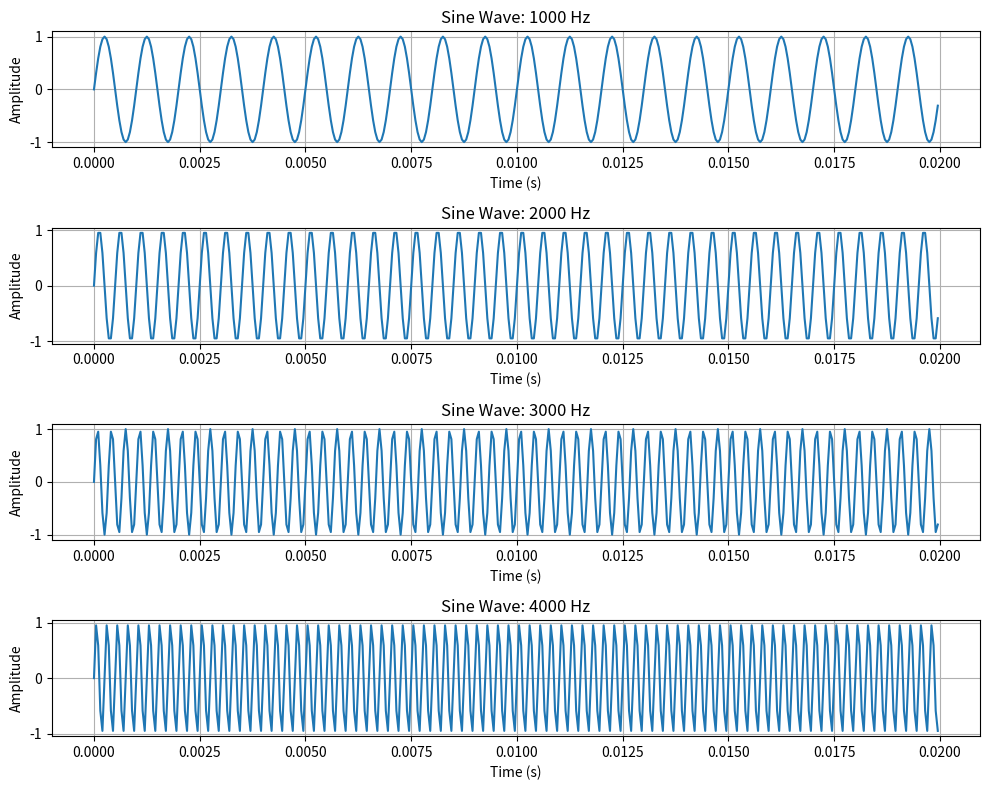
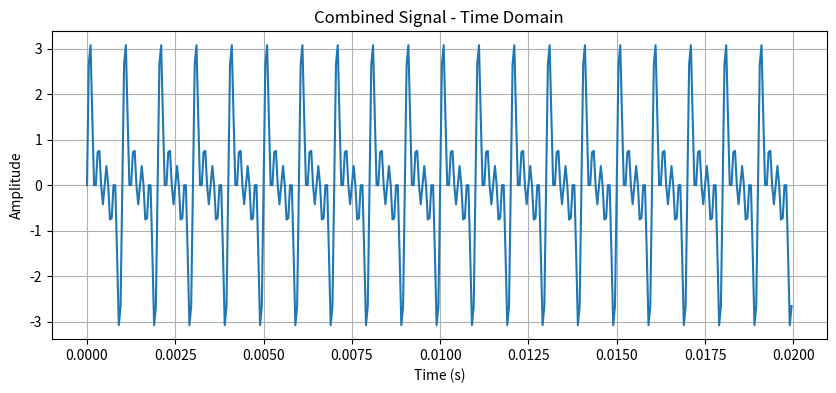
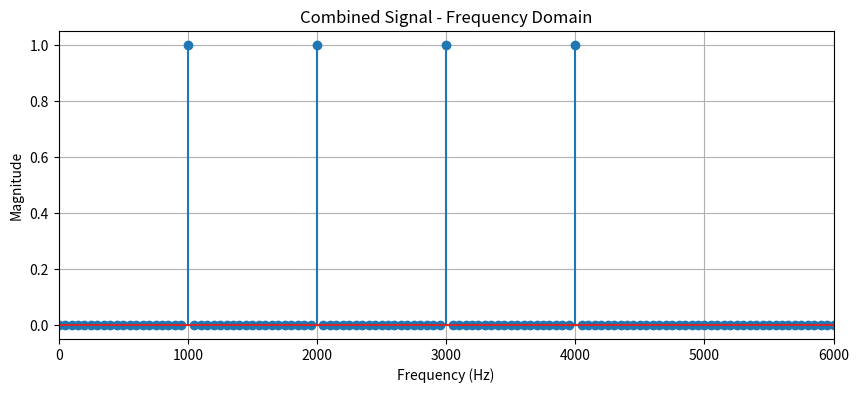
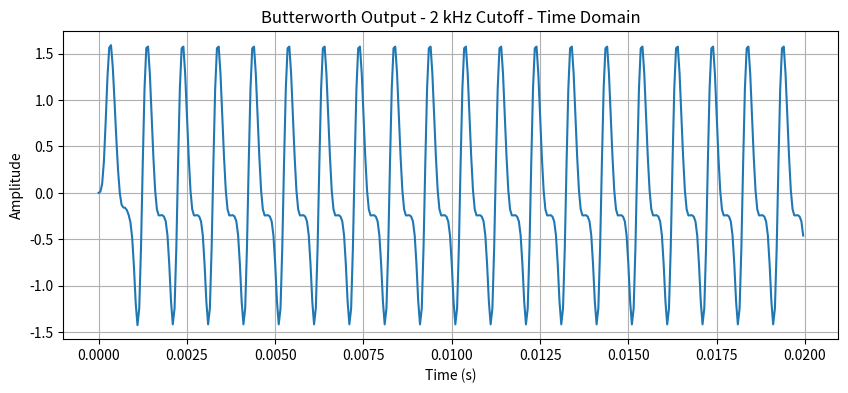
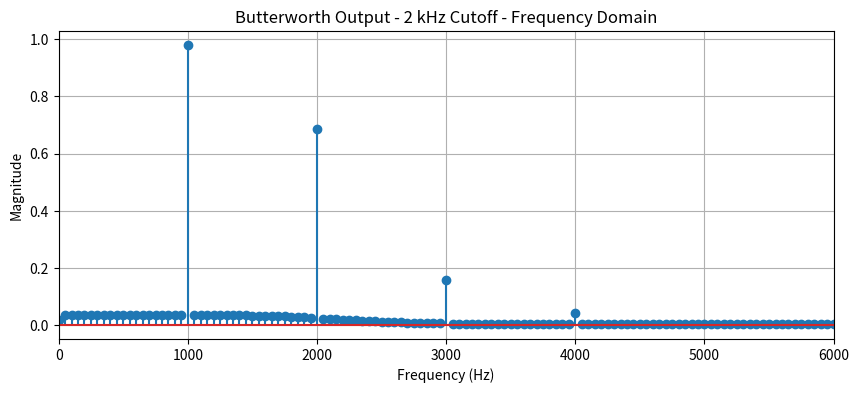
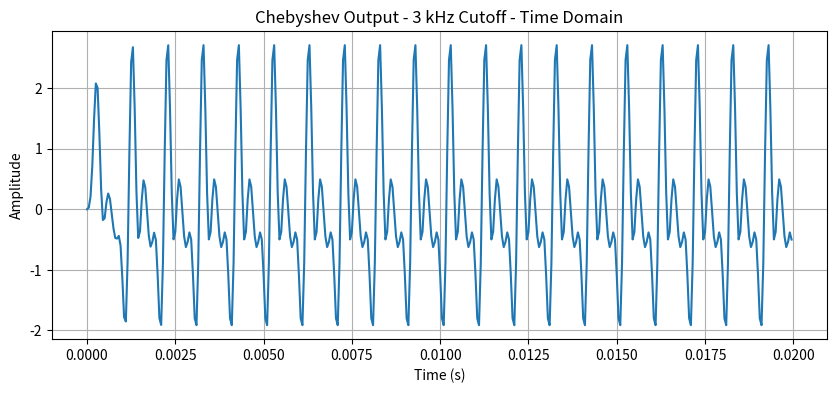
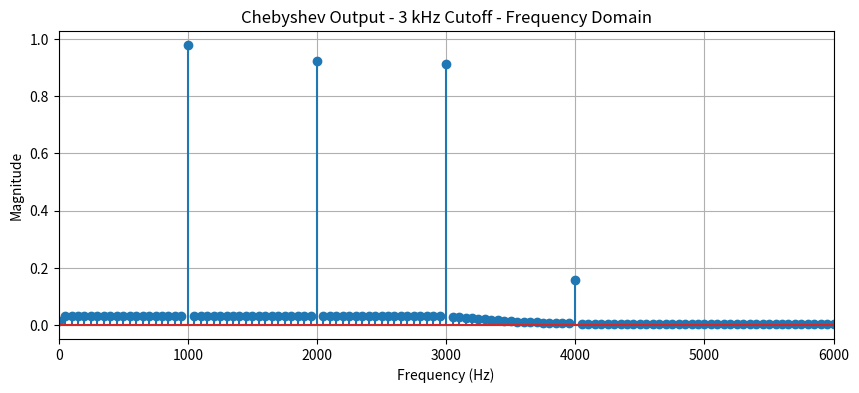

These charts were generated, in order, by the following Python code:

import numpy as np
import matplotlib.pyplot as plt
from scipy.signal import butter, bilinear, cheby1, lfilter

# Signal specifications
sampling_frequency = 20000
duration = 0.02
t = np.arange(0, duration, 1 / sampling_frequency)

# Generate four sine waves
x1 = np.sin(2 * np.pi * 1000 * t)
x2 = np.sin(2 * np.pi * 2000 * t)
x3 = np.sin(2 * np.pi * 3000 * t)
x4 = np.sin(2 * np.pi * 4000 * t)

# Plot all four signals
plt.figure(figsize=(10, 8))

for i, (signal, f) in enumerate(
    zip([x1, x2, x3, x4], [1000, 2000, 3000, 4000]), 1
):
    plt.subplot(4, 1, i)
    plt.plot(t, signal)
    plt.title(f'Sine Wave: {f} Hz')
    plt.xlabel('Time (s)')
    plt.ylabel('Amplitude')
    plt.grid(True)

plt.tight_layout()
plt.show()


# Add all four signals
x = x1 + x2 + x3 + x4


# Function to plot time and frequency domains
def plot_signal(signal, title):
    # Time domain
    plt.figure(figsize=(10, 4))
    plt.plot(t, signal)
    plt.title(title + ' - Time Domain')
    plt.xlabel('Time (s)')
    plt.ylabel('Amplitude')
    plt.grid(True)
    plt.show()

    # Frequency domain
    N = len(signal)
    spectrum = np.fft.rfft(signal)
    frequency = np.fft.rfftfreq(
        N, d=1 / sampling_frequency
    )

    magnitude = np.abs(spectrum) * 2 / N
    magnitude[0] /= 2

    plt.figure(figsize=(10, 4))
    plt.stem(frequency, magnitude)
    plt.xlim(0, 6000)
    plt.title(title + ' - Frequency Domain')
    plt.xlabel('Frequency (Hz)')
    plt.ylabel('Magnitude')
    plt.grid(True)
    plt.show()


# Plot combined signal
plot_signal(x, 'Combined Signal')


# Filter specifications
filter_order = 4
ripple = 0.5


# Butterworth filter with 2 kHz cutoff
cutoff_butter = 2000

# Prewarp cutoff for bilinear transformation
warped_butter = 2 * sampling_frequency * np.tan(
    np.pi * cutoff_butter / sampling_frequency
)

analog_b, analog_a = butter(
    filter_order,
    warped_butter,
    analog=True,
    btype='low'
)

digital_b, digital_a = bilinear(
    analog_b, analog_a, sampling_frequency
)

# Filter the combined signal
y_butter = lfilter(digital_b, digital_a, x)

# Plot Butterworth output
plot_signal(y_butter, 'Butterworth Output - 2 kHz Cutoff')


# Chebyshev Type-I filter with 3 kHz cutoff
cutoff_cheby = 3000

warped_cheby = 2 * sampling_frequency * np.tan(
    np.pi * cutoff_cheby / sampling_frequency
)

analog_b, analog_a = cheby1(
    filter_order,
    ripple,
    warped_cheby,
    analog=True,
    btype='low'
)

digital_b, digital_a = bilinear(
    analog_b, analog_a, sampling_frequency
)

# Filter the combined signal
y_cheby = lfilter(digital_b, digital_a, x)

# Plot Chebyshev output
plot_signal(y_cheby, 'Chebyshev Output - 3 kHz Cutoff')
